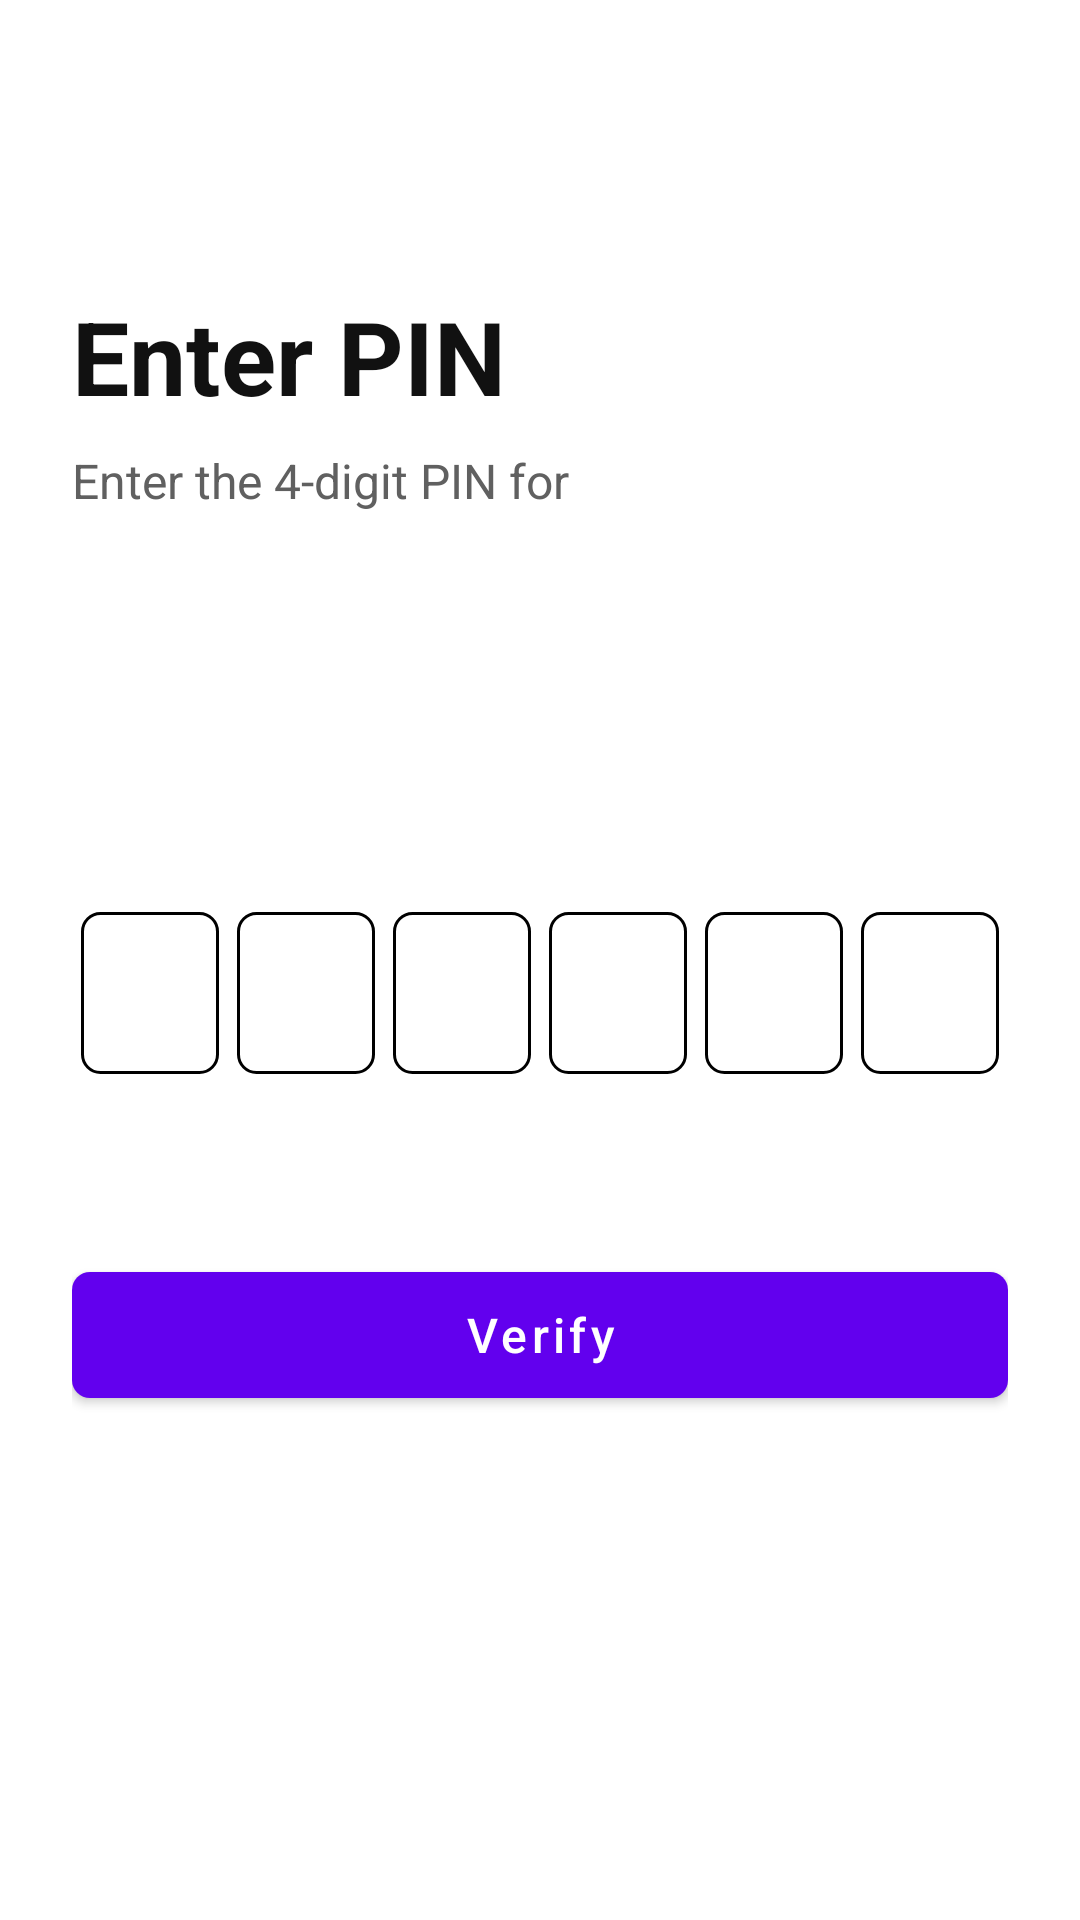

Here is an Android app screen rendered from its layout file. Give the layout XML and the strings, colors and styles it references.
<!-- AndroidManifest.xml: activity theme Theme.MaterialComponents.DayNight.NoActionBar -->
<!-- res/layout/activity_otp_verification.xml -->
<?xml version="1.0" encoding="utf-8"?>
<androidx.constraintlayout.widget.ConstraintLayout xmlns:android="http://schemas.android.com/apk/res/android"
    xmlns:app="http://schemas.android.com/apk/res-auto"
    android:id="@+id/otp_verification_root"
    android:layout_width="match_parent"
    android:layout_height="match_parent"
    android:background="@color/white"
    android:padding="24dp">

    <TextView
        android:id="@+id/title"
        android:layout_width="0dp"
        android:layout_height="wrap_content"
        android:layout_marginTop="72dp"
        android:text="@string/otp_verification"
        android:textColor="@color/text_primary"
        android:textSize="34sp"
        android:textStyle="bold"
        app:layout_constraintTop_toTopOf="parent"
        app:layout_constraintStart_toStartOf="parent"
        app:layout_constraintEnd_toEndOf="parent" />

    <TextView
        android:id="@+id/subtitle"
        android:layout_width="0dp"
        android:layout_height="wrap_content"
        android:layout_marginTop="8dp"
        android:text="@string/enter_otp"
        android:textColor="@color/text_secondary"
        android:textSize="16sp"
        app:layout_constraintTop_toBottomOf="@id/title"
        app:layout_constraintStart_toStartOf="parent"
        app:layout_constraintEnd_toEndOf="parent" />

    <TextView
        android:id="@+id/email_text"
        android:layout_width="0dp"
        android:layout_height="wrap_content"
        android:layout_marginTop="4dp"
        android:textColor="@color/text_primary"
        android:textSize="16sp"
        android:textStyle="bold"
        app:layout_constraintTop_toBottomOf="@id/subtitle"
        app:layout_constraintStart_toStartOf="parent"
        app:layout_constraintEnd_toEndOf="parent" />

    <TextView
        android:id="@+id/pin_preview_text"
        android:layout_width="0dp"
        android:layout_height="wrap_content"
        android:layout_marginTop="24dp"
        android:background="@drawable/bg_placeholder_panel"
        android:gravity="center"
        android:padding="14dp"
        android:textColor="@color/text_primary"
        android:textSize="18sp"
        android:textStyle="bold"
        app:layout_constraintTop_toBottomOf="@id/email_text"
        app:layout_constraintStart_toStartOf="parent"
        app:layout_constraintEnd_toEndOf="parent" />

    <LinearLayout
        android:id="@+id/otp_container"
        android:layout_width="wrap_content"
        android:layout_height="wrap_content"
        android:layout_marginTop="28dp"
        android:gravity="center"
        android:orientation="horizontal"
        app:layout_constraintTop_toBottomOf="@id/pin_preview_text"
        app:layout_constraintStart_toStartOf="parent"
        app:layout_constraintEnd_toEndOf="parent">

        <EditText
            android:id="@+id/otp_digit_1"
            style="@style/OtpDigitStyle"
            android:autofillHints="smsOTPCode" />

        <EditText
            android:id="@+id/otp_digit_2"
            style="@style/OtpDigitStyle"
            android:autofillHints="smsOTPCode" />

        <EditText
            android:id="@+id/otp_digit_3"
            style="@style/OtpDigitStyle"
            android:autofillHints="smsOTPCode" />

        <EditText
            android:id="@+id/otp_digit_4"
            style="@style/OtpDigitStyle"
            android:autofillHints="smsOTPCode" />

        <EditText
            android:id="@+id/otp_digit_5"
            style="@style/OtpDigitStyle"
            android:autofillHints="smsOTPCode" />

        <EditText
            android:id="@+id/otp_digit_6"
            style="@style/OtpDigitStyle"
            android:autofillHints="smsOTPCode" />
    </LinearLayout>

    <TextView
        android:id="@+id/timer_text"
        android:layout_width="wrap_content"
        android:layout_height="wrap_content"
        android:layout_marginTop="14dp"
        android:textColor="@color/text_secondary"
        android:textSize="14sp"
        app:layout_constraintTop_toBottomOf="@id/otp_container"
        app:layout_constraintStart_toStartOf="parent"
        app:layout_constraintEnd_toEndOf="parent" />

    <TextView
        android:id="@+id/resend_button"
        android:layout_width="wrap_content"
        android:layout_height="wrap_content"
        android:layout_marginTop="8dp"
        android:background="?attr/selectableItemBackground"
        android:clickable="true"
        android:focusable="true"
        android:padding="8dp"
        android:text="@string/resend_code"
        android:textColor="@color/black"
        android:textSize="15sp"
        android:textStyle="bold"
        android:visibility="gone"
        app:layout_constraintTop_toBottomOf="@id/timer_text"
        app:layout_constraintStart_toStartOf="parent"
        app:layout_constraintEnd_toEndOf="parent" />

    <com.google.android.material.button.MaterialButton
        android:id="@+id/verify_button"
        android:layout_width="0dp"
        android:layout_height="54dp"
        android:layout_marginTop="24dp"
        android:text="@string/verify"
        android:textAllCaps="false"
        android:textSize="16sp"
        app:cornerRadius="6dp"
        app:layout_constraintTop_toBottomOf="@id/resend_button"
        app:layout_constraintStart_toStartOf="parent"
        app:layout_constraintEnd_toEndOf="parent" />

    <ProgressBar
        android:id="@+id/progress_bar"
        android:layout_width="wrap_content"
        android:layout_height="wrap_content"
        android:visibility="gone"
        app:layout_constraintTop_toTopOf="@id/verify_button"
        app:layout_constraintBottom_toBottomOf="@id/verify_button"
        app:layout_constraintStart_toStartOf="parent"
        app:layout_constraintEnd_toEndOf="parent" />

</androidx.constraintlayout.widget.ConstraintLayout>
<!-- resources referenced by this layout -->
<resources>
  <color name="black">#FF000000</color>
  <color name="text_primary">#FF111111</color>
  <color name="text_secondary">#FF606060</color>
  <color name="white">#FFFFFFFF</color>
  <string name="enter_otp">Enter the 4-digit PIN for</string>
  <string name="otp_verification">Enter PIN</string>
  <string name="resend_code">Show PIN again</string>
  <string name="verify">Verify</string>
  <style name="OtpDigitStyle">
          <item name="android:layout_width">46dp</item>
          <item name="android:layout_height">54dp</item>
          <item name="android:layout_margin">3dp</item>
          <item name="android:gravity">center</item>
          <item name="android:inputType">number</item>
          <item name="android:maxLength">1</item>
          <item name="android:textSize">22sp</item>
          <item name="android:textStyle">bold</item>
          <item name="android:textColor">@color/text_primary</item>
          <item name="android:background">@drawable/otp_digit_background</item>
      </style>
  <!-- drawable otp_digit_background (drawable) -->
  <?xml version="1.0" encoding="utf-8"?>
  <shape xmlns:android="http://schemas.android.com/apk/res/android"
      android:shape="rectangle">
      <solid android:color="@android:color/white" />
      <stroke
          android:width="1dp"
          android:color="@color/black" />
      <corners android:radius="6dp" />
  </shape>
</resources>
